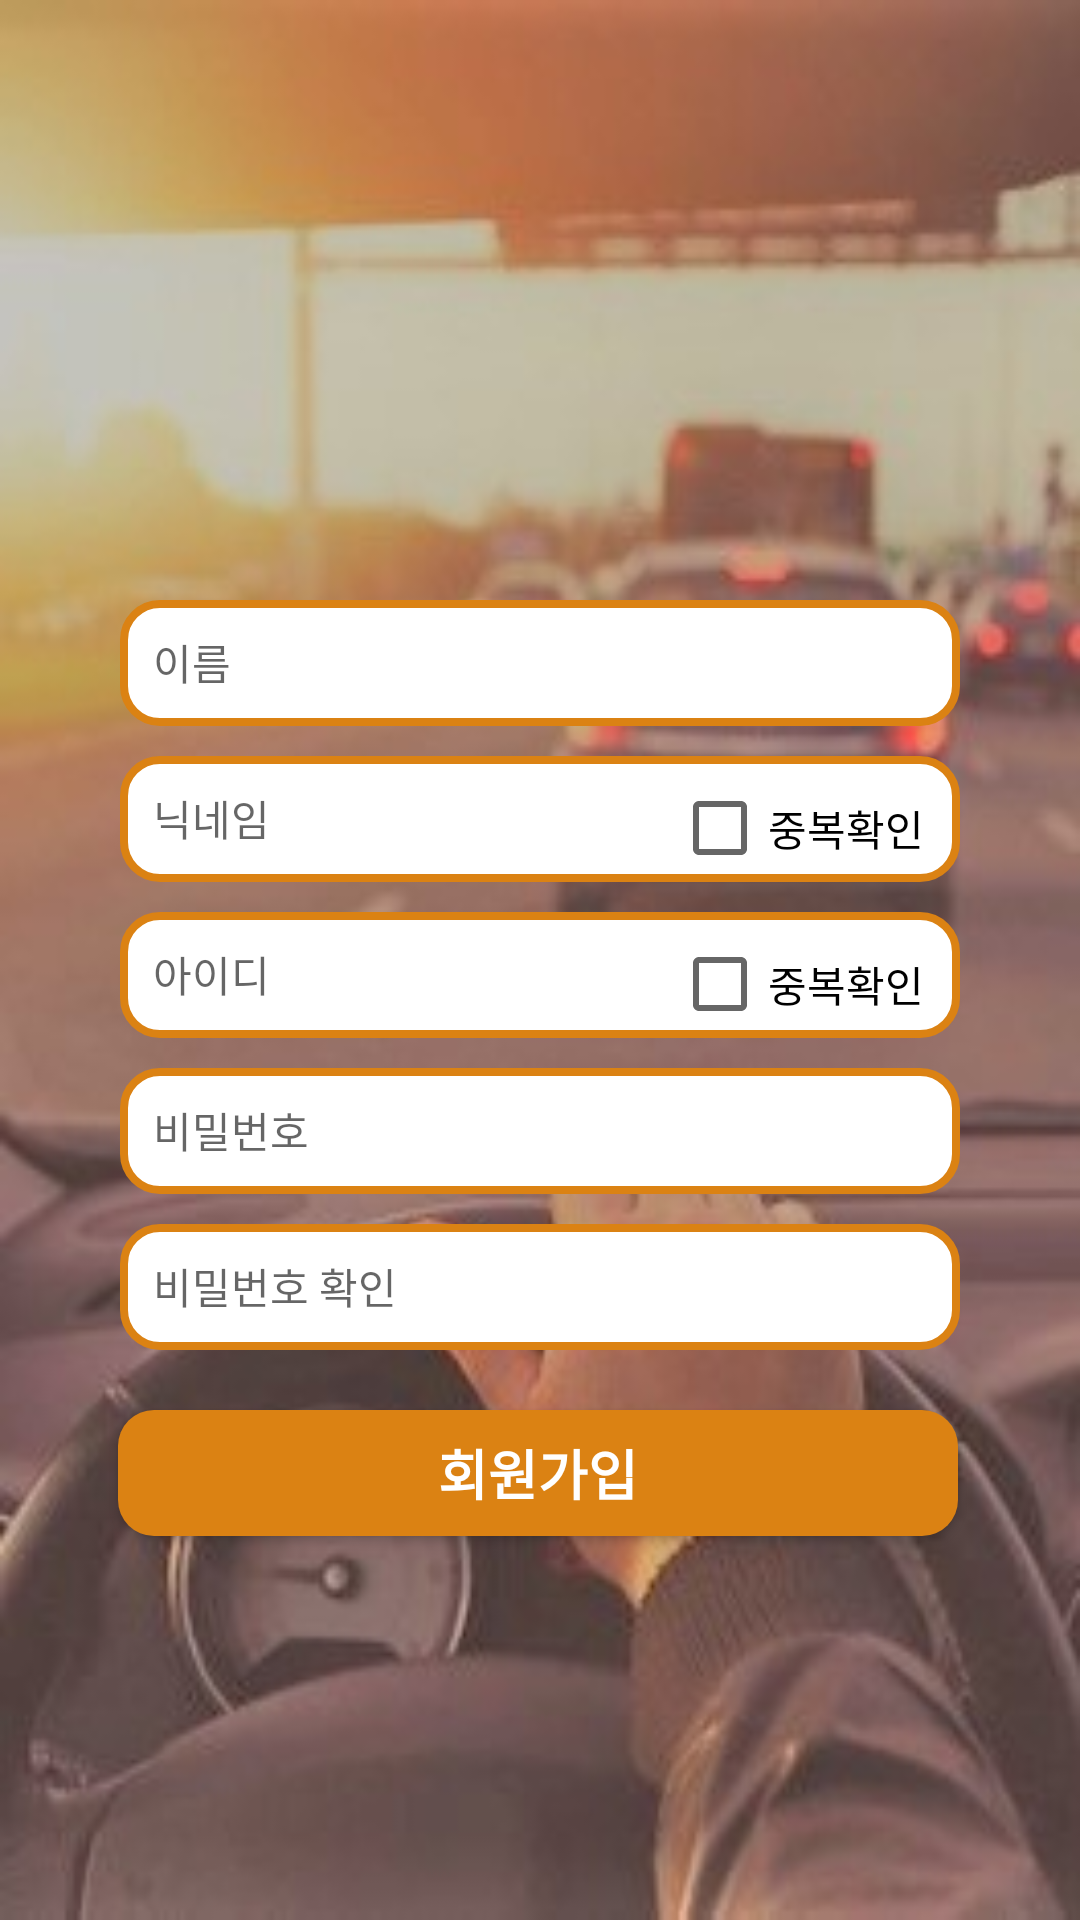

Produce the Android XML layout that renders to this screen, including the resource entries it uses.
<!-- AndroidManifest.xml: application theme Theme.StopSleeping -->
<!-- res/layout/activity_register.xml -->
<?xml version="1.0" encoding="utf-8"?>
<androidx.constraintlayout.widget.ConstraintLayout xmlns:android="http://schemas.android.com/apk/res/android"
    xmlns:app="http://schemas.android.com/apk/res-auto"
    xmlns:tools="http://schemas.android.com/tools"
    android:layout_width="match_parent"
    android:layout_height="match_parent"
    android:background="@drawable/driving"
    tools:context=".RegisterActivity">

    <EditText
        android:id="@+id/reg_name_input"
        android:layout_width="280dp"
        android:layout_height="42dp"
        android:layout_marginStart="8dp"
        android:layout_marginTop="200dp"
        android:layout_marginEnd="8dp"
        android:background="@drawable/logininput_background"
        android:ems="10"
        android:hint="이름"
        android:inputType="textPersonName"
        android:padding="11dp"
        android:textSize="14sp"
        app:layout_constraintEnd_toEndOf="parent"
        app:layout_constraintStart_toStartOf="parent"
        app:layout_constraintTop_toTopOf="parent" />

    <EditText
        android:id="@+id/reg_nickname_input"
        android:layout_width="280dp"
        android:layout_height="42dp"
        android:layout_marginStart="8dp"
        android:layout_marginTop="10dp"
        android:layout_marginEnd="8dp"
        android:background="@drawable/logininput_background"
        android:ems="10"
        android:hint="닉네임"
        android:inputType="textPersonName"
        android:padding="11dp"
        android:textSize="14sp"
        app:layout_constraintEnd_toEndOf="@+id/reg_name_input"
        app:layout_constraintStart_toStartOf="@+id/reg_name_input"
        app:layout_constraintTop_toBottomOf="@+id/reg_name_input" />

    <EditText
        android:id="@+id/reg_id_input"
        android:layout_width="280dp"
        android:layout_height="42dp"
        android:layout_marginStart="8dp"
        android:layout_marginTop="10dp"
        android:layout_marginEnd="8dp"
        android:background="@drawable/logininput_background"
        android:ems="10"
        android:hint="아이디"
        android:inputType="textPersonName"
        android:padding="11dp"
        android:textSize="14sp"
        app:layout_constraintEnd_toEndOf="@+id/reg_nickname_input"
        app:layout_constraintStart_toStartOf="@+id/reg_nickname_input"
        app:layout_constraintTop_toBottomOf="@+id/reg_nickname_input" />

    <EditText
        android:id="@+id/reg_pw_input"
        android:layout_width="280dp"
        android:layout_height="42dp"
        android:layout_marginStart="8dp"
        android:layout_marginTop="10dp"
        android:layout_marginEnd="8dp"
        android:background="@drawable/logininput_background"
        android:ems="10"
        android:hint="비밀번호"
        android:inputType="textPersonName"
        android:padding="11dp"
        android:textSize="14sp"
        app:layout_constraintEnd_toEndOf="@+id/reg_id_input"
        app:layout_constraintStart_toStartOf="@+id/reg_id_input"
        app:layout_constraintTop_toBottomOf="@+id/reg_id_input" />

    <EditText
        android:id="@+id/reg_pw_chk"
        android:layout_width="280dp"
        android:layout_height="42dp"
        android:layout_marginStart="8dp"
        android:layout_marginTop="10dp"
        android:layout_marginEnd="8dp"
        android:background="@drawable/logininput_background"
        android:ems="10"
        android:hint="비밀번호 확인"
        android:inputType="textPersonName"
        android:padding="11dp"
        android:textSize="14sp"
        app:layout_constraintEnd_toEndOf="@+id/reg_id_input"
        app:layout_constraintStart_toStartOf="@+id/reg_id_input"
        app:layout_constraintTop_toBottomOf="@+id/reg_pw_input" />

    <android.widget.Button
        android:id="@+id/reg_submit_btn"
        android:layout_width="280dp"
        android:layout_height="42dp"
        android:layout_marginStart="8dp"
        android:layout_marginTop="20dp"
        android:layout_marginEnd="8dp"
        android:background="@drawable/loginbtn_background"
        android:text="회원가입"
        android:textColor="@color/white"
        android:textSize="18dp"
        android:textStyle="bold"
        app:layout_constraintEnd_toEndOf="@+id/reg_pw_input"
        app:layout_constraintHorizontal_bias="0.562"
        app:layout_constraintStart_toStartOf="@+id/reg_pw_input"
        app:layout_constraintTop_toBottomOf="@+id/reg_pw_chk" />

    <CheckBox
        android:id="@+id/register_nick_chk"
        android:layout_width="wrap_content"
        android:layout_height="wrap_content"
        android:layout_marginTop="10dp"
        android:layout_marginEnd="12dp"
        android:text="중복확인"
        app:layout_constraintEnd_toEndOf="@+id/reg_nickname_input"
        app:layout_constraintTop_toBottomOf="@+id/reg_name_input" />

    <CheckBox
        android:id="@+id/register_id_chk"
        android:layout_width="wrap_content"
        android:layout_height="wrap_content"
        android:layout_marginTop="10dp"
        android:text="중복확인"
        app:layout_constraintEnd_toEndOf="@+id/register_nick_chk"
        app:layout_constraintTop_toBottomOf="@+id/reg_nickname_input" />

</androidx.constraintlayout.widget.ConstraintLayout>
<!-- resources referenced by this layout -->
<resources>
  <!-- drawable driving: jpg bitmap (drawable-v24, 41367 bytes) -->
  <!-- drawable loginbtn_background (drawable) -->
  <?xml version="1.0" encoding="utf-8"?>
  <selector xmlns:android="http://schemas.android.com/apk/res/android">
      <item android:state_enabled="true">
          <shape android:shape="rectangle">
  
              <solid android:color="#DB8213" />
  
              <corners android:radius="12dp" />
          </shape>
      </item>
  
  </selector>
  <!-- drawable logininput_background (drawable) -->
  <?xml version="1.0" encoding="utf-8"?>
  <selector xmlns:android="http://schemas.android.com/apk/res/android">
  
      <item>
          <shape android:shape="rectangle">
              <stroke android:width="2.5dp" android:color="#DB8213" />
              <solid android:color="@color/white" />
              <corners android:radius="12dp" />
          </shape>
      </item>
  
  </selector>
  <style name="Theme.StopSleeping" parent="Theme.MaterialComponents.DayNight.DarkActionBar">
          <item name="windowNoTitle">true</item>
          
          <item name="colorPrimary">@color/purple_500</item>
          <item name="colorPrimaryVariant">@color/purple_700</item>
          <item name="colorOnPrimary">@color/white</item>
          
          <item name="colorSecondary">@color/teal_200</item>
          <item name="colorSecondaryVariant">@color/teal_700</item>
          <item name="colorOnSecondary">@color/black</item>
          
          <item name="android:statusBarColor">@android:color/transparent</item>
          <item name="android:windowTranslucentStatus">true</item>
          
      </style>
  <!-- not gathered from this repository: default colours our renderer supplied (Android Studio template values) -->
  <color name="purple_500">#FF6200EE</color>
  <color name="purple_700">#FF3700B3</color>
  <color name="teal_200">#FF03DAC5</color>
  <color name="teal_700">#FF018786</color>
  <color name="black">#FF000000</color>
  <color name="white">#FFFFFFFF</color>
</resources>
